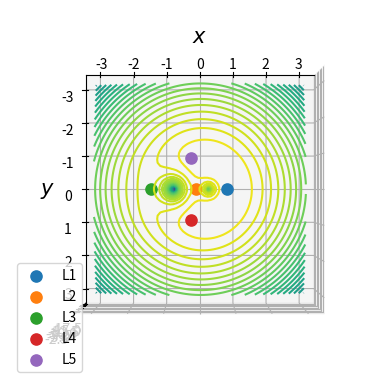

Recreate this plot in Python. (Note: this script raises an exception after producing the figure.)
# %%
import scipy as sci
import numpy as np
from matplotlib import pyplot as plt
from scipy import optimize
# %%

# function to find the closest point in an array to match up two arrays
def find_nearest(array, value):
    array = np.asarray(array)
    idx = (np.abs(array - value)).argmin()
    return array[idx]

# calculates the effective potential to be plotted on the graph
def gravitational_potential(mass, positions, xx, yy):

    """Initialises the mass and positions"""
    m1 = mass[0]
    m2 = mass[1]

    m1 = mass[0]/(mass[0]+mass[1])
    m2 = mass[1]/(mass[0]+mass[1])

    r_m1 = positions[0]
    r_m2 = positions[1]

    G = 1

    total_PE = G*(m1/np.sqrt((xx - r_m1[0])**2 + (yy - r_m1[1])**2)
                  + m2/np.sqrt((xx - r_m2[0])**2 + (yy - r_m2[1])**2))

    rotational_PE = 1/2*(xx**2 + yy**2)

    effective_PE = total_PE + rotational_PE

    return effective_PE

top = 1
limit = 3

x = np.linspace(-limit, limit, 70)
y = np.linspace(-limit, limit, 70)

xx, yy = np.meshgrid(x, y)

mass = np.array([1.989e30, 1.989e30/(3)])
m = mass[1]/(mass[0]+mass[1])
positions = np.array([[-1+m, 0], [m, 0]])
positions_x = np.array([positions[0][0], positions[1][0]])
distance_between = abs(positions[0]-positions[1])

# The follwing functions calculate the first three Lagrange points

def L1_function(r,m):
    m=m
    r0 = 3*m**2 - 3*m + 1
    r1 = 1*m**4 - 2*m**3 + 1*m**2 - 4*m + 2
    r2 = -4*m**3 + 6*m**2 - 2*m + 1
    r3 = 6*m**2 - 6*m + 1
    r4 = -4*m + 2
    r5 = 1

    return r5*r**5 + r4*r**4 + r3*r**3 + r2*r**2 + r1*r + r0

def L2_function(r,m):
    m=m
    r0 = -2*m**3 + 3*m**2 - 3*m + 1
    r1 = 1*m**4 - 2*m**3 + 5*m**2 - 4*m + 2
    r2 = -4*m**3 + 6*m**2 - 4*m + 1
    r3 = 6*m**2 - 6*m + 1
    r4 = -4*m + 2
    r5 = 1

    return r5*r**5 + r4*r**4 + r3*r**3 + r2*r**2 + r1*r + r0

def L3_function(r,m):
    r0 = -3*m**2 + 3*m - 1
    r1 = 1*m**4 - 2*m**3 + 1*m**2 + 4*m - 2
    r2 = -4*m**3 + 6*m**2 - 2*m - 1
    r3 = 6*m**2 - 6*m + 1
    r4 = -4*m + 2
    r5 = 1

    return r5*r**5 + r4*r**4 + r3*r**3 + r2*r**2 + r1*r + r0

# Uses the mesh grid of xx & yy to create a contour graph for the PE
z = gravitational_potential(mass, positions, xx, yy)

# prints the positions of the Lagrange points
print("L1:",sci.optimize.bisect(L1_function, -limit, limit, args=m))
print("L2:",sci.optimize.bisect(L2_function, -limit, limit, args=m))
print("L3:",sci.optimize.bisect(L3_function, -2, 2, args=m))

"""Calculating and plotting the Lagrange Points"""
L1 = sci.optimize.bisect(L1_function, -limit, limit, args=m)
L2 = sci.optimize.bisect(L2_function, -limit, limit, args=m)
L3 = sci.optimize.bisect(L3_function, -limit, limit, args=m)
L4 = np.average(positions_x)
L5 = np.average(positions_x)

L1_x = find_nearest(x, L1)
L2_x = find_nearest(x, L2)
L3_x = find_nearest(x, L3)
L4_x = find_nearest(x, L4)
L5_x = find_nearest(x, L5)

L4_y =  (np.sqrt(3)*distance_between[0])/2
L5_y = -(np.sqrt(3)*distance_between[0])/2

L1_z = z[np.where(x == L1_x), np.where(x == L1_x)]
L2_z = z[np.where(x == L2_x), np.where(x == L2_x)]
L3_z = z[np.where(x == L3_x), np.where(x == L3_x)]
L4_z = z[np.where(y == L4_x), np.where(x == L4_x)]
L5_z = z[np.where(y == L5_x), np.where(x == L5_x)]

# Plots the results on a 3D contour graph

fig = plt.figure()
ax = plt.axes(projection='3d')
ax.contour3D(x, y, -z, 50)
ax.invert_xaxis()
ax.set_xlabel(r'$x$', fontsize=15)
ax.set_ylabel(r'$y$', fontsize=15)

ax.scatter3D(2*L4-L1, 0, -L1_z, label="L1", s=65)
ax.scatter3D(-L4+L2, 0, -L2_z, label="L2", s=65)
ax.scatter3D(L4-L3, 0, -L3_z, label="L3", s=65)
ax.scatter3D(L4, L4_y, -L4_z, label="L4", s=65)
ax.scatter3D(L5, L5_y, -L5_z, label="L5", s=65)
ax.legend(loc="lower left")

if top == 1:
    ax.view_init(elev=90., azim=90)
    ax.w_zaxis.line.set_lw(0.)
    ax.set_zticks([])
    ax.dist = 7
else:
    ax.set_zlabel(r'$z$', fontsize=15)
ax.set_title('Plot of the Effective Potential for $\mu$ = %.2f' %
             (m,), fontsize=16)
plt.savefig("Lagrange points for \mu = %.2f.svg" %(m,), dpi=600)
plt.show()